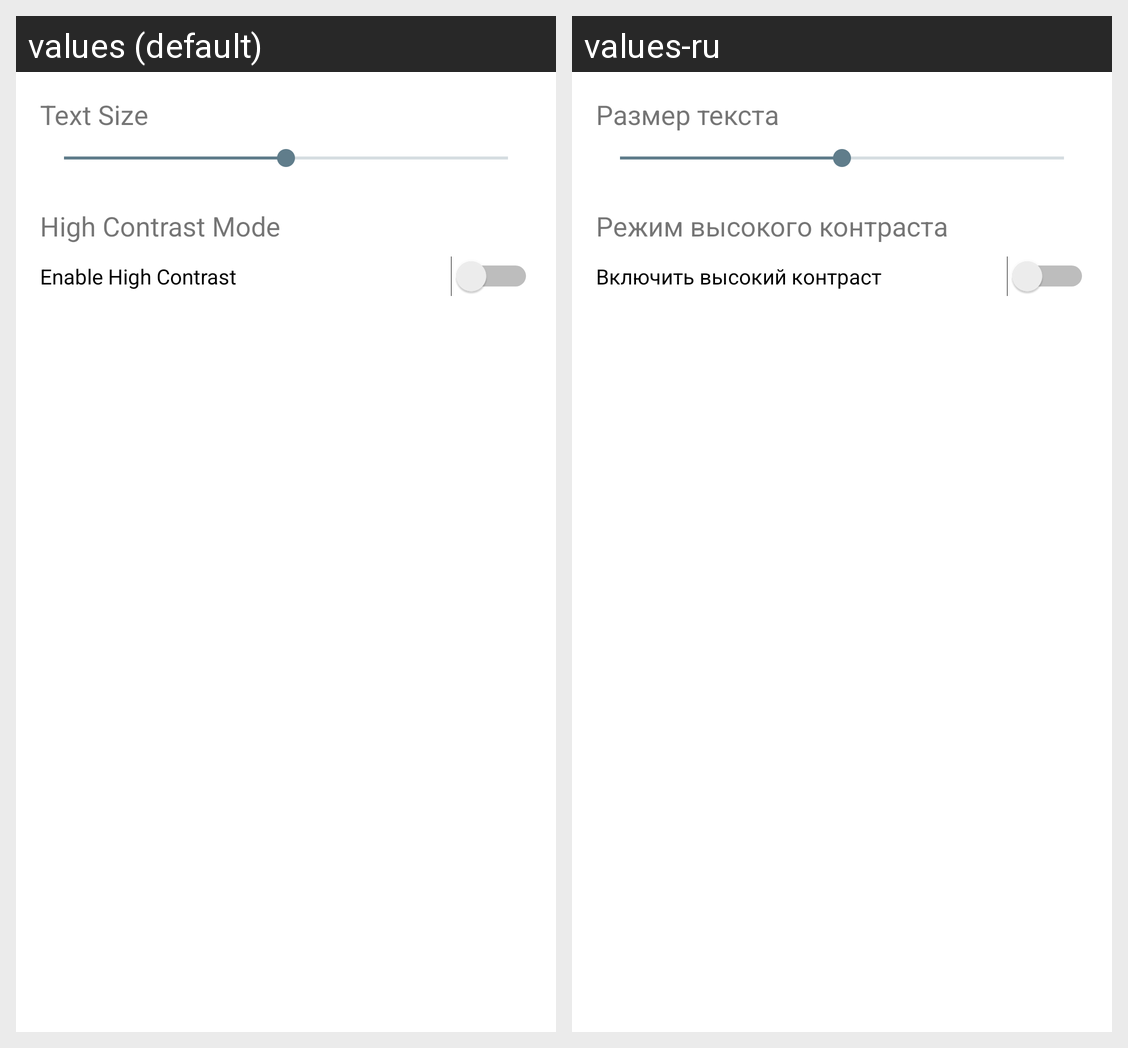

Translations of the strings shown on this Android screen, per locale in the grid:
Android screen res/layout/activity_accessibility_settings.xml rendered under 2 locales, left to right: values (default), values-ru. Device: Nexus 5 (rendered at 1080×1920; each locale shown at half size, 540×960, under a caption strip naming it); theme Theme.MyApplication.
Strings drawn on this screen, with the default value and each locale's value (text and hints the layout hard-codes, and strings that could not be matched under every locale, appear in the picture but are not listed):

text_size
  values: Text Size
  values-ru: Размер текста

high_contrast_mode
  values: High Contrast Mode
  values-ru: Режим высокого контраста

enable_high_contrast
  values: Enable High Contrast
  values-ru: Включить высокий контраст
